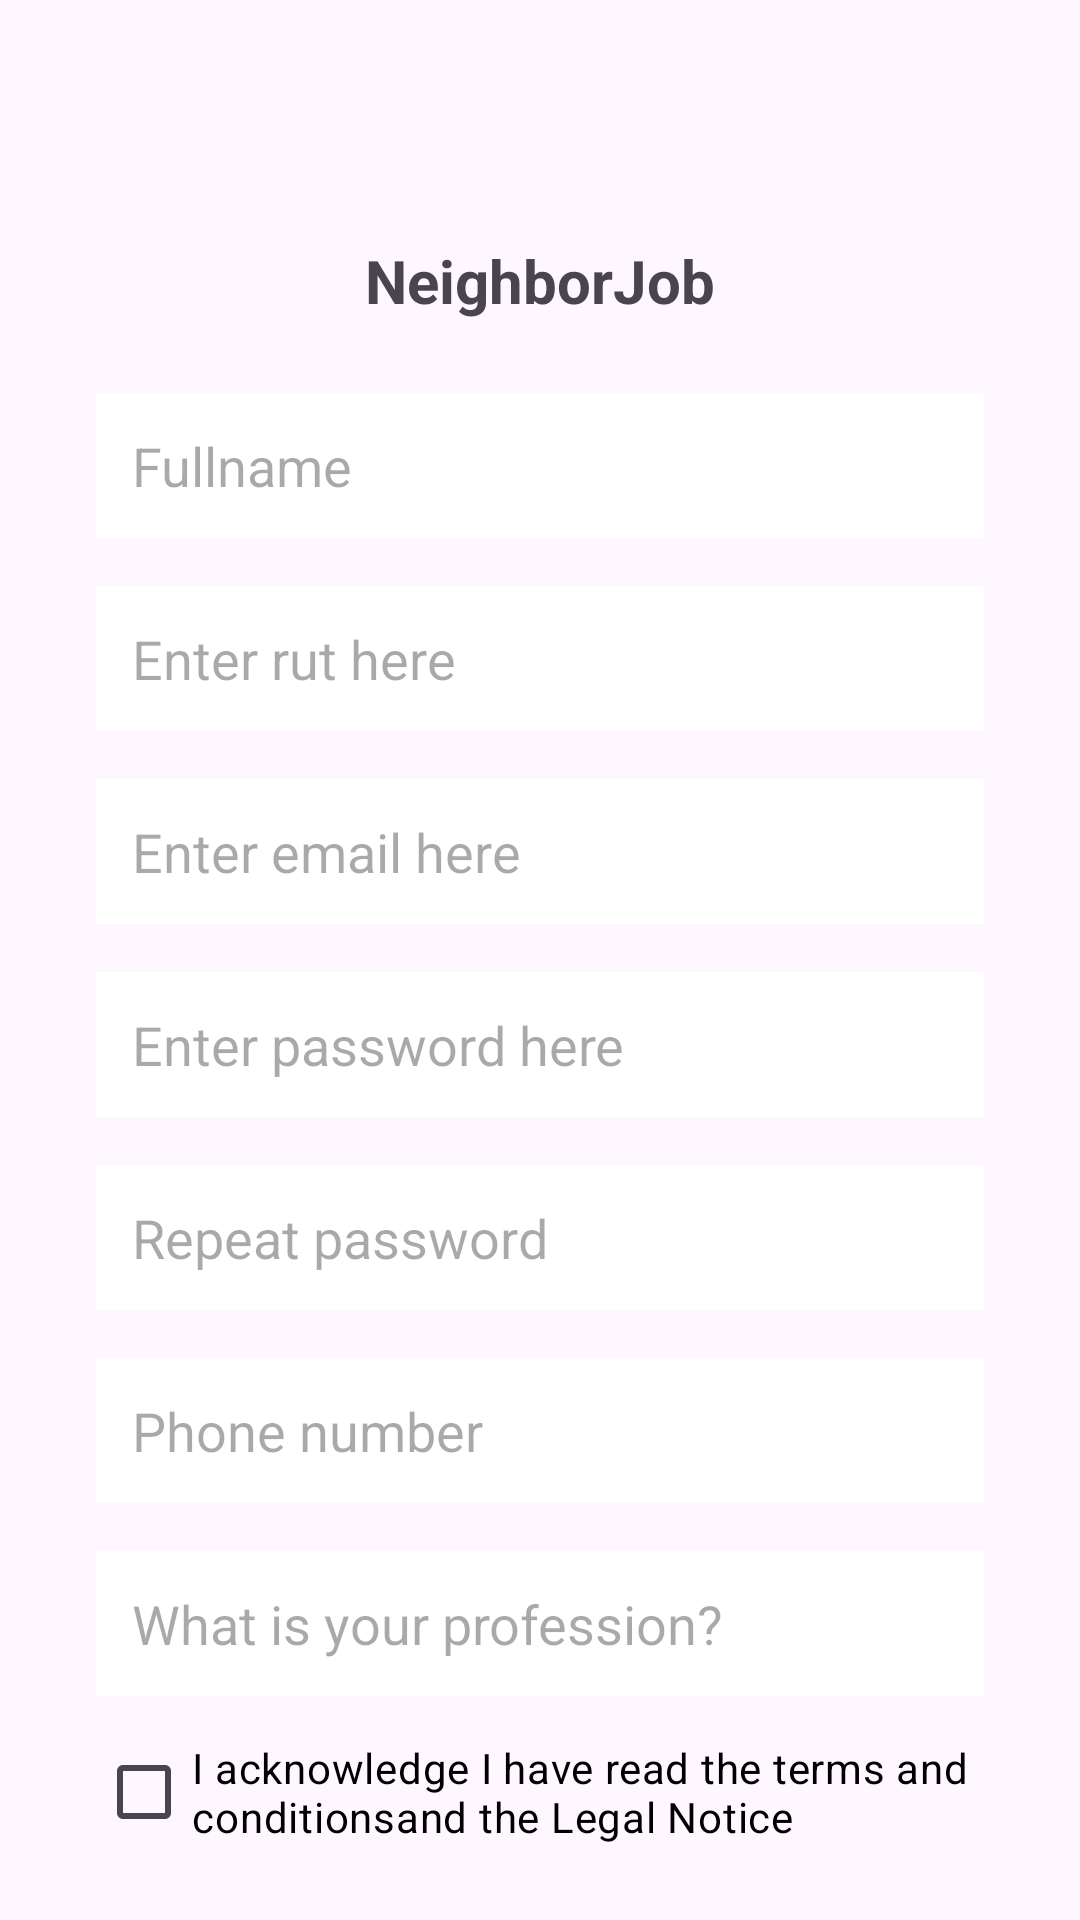

Write the Android layout XML for this screen, with the resource values it uses.
<!-- AndroidManifest.xml: application theme Theme.NeighborJob -->
<!-- res/layout/activity_registeremployeer.xml -->
<?xml version="1.0" encoding="utf-8"?>
<androidx.constraintlayout.widget.ConstraintLayout xmlns:android="http://schemas.android.com/apk/res/android"
    xmlns:app="http://schemas.android.com/apk/res-auto"
    xmlns:tools="http://schemas.android.com/tools"
    android:id="@+id/main"
    android:layout_width="match_parent"
    android:layout_height="match_parent"
    tools:context=".Register">

    <TextView
        android:id="@+id/textView"
        android:layout_width="wrap_content"
        android:layout_height="wrap_content"
        android:layout_marginTop="80dp"
        android:text="@string/neighborjob"
        android:textSize="20sp"
        android:textStyle="bold"
        app:layout_constraintEnd_toEndOf="parent"
        app:layout_constraintStart_toStartOf="parent"
        app:layout_constraintTop_toTopOf="parent" />

    <EditText
        android:id="@+id/editFullname"
        android:layout_width="0dp"
        android:layout_height="wrap_content"
        android:layout_marginStart="32dp"
        android:layout_marginTop="24dp"
        android:layout_marginEnd="32dp"
        android:hint="Fullname"
        android:inputType="textPersonName"
        android:minHeight="48dp"
        android:padding="12dp"
        android:background="@android:color/white"
        app:layout_constraintEnd_toEndOf="parent"
        app:layout_constraintStart_toStartOf="parent"
        app:layout_constraintTop_toBottomOf="@+id/textView" />

    <EditText
        android:id="@+id/editRut"
        android:layout_width="0dp"
        android:layout_height="wrap_content"
        android:layout_marginStart="32dp"
        android:layout_marginTop="16dp"
        android:layout_marginEnd="32dp"
        android:hint="Enter rut here"
        android:inputType="text"
        android:minHeight="48dp"
        android:padding="12dp"
        android:background="@android:color/white"
        app:layout_constraintEnd_toEndOf="parent"
        app:layout_constraintStart_toStartOf="parent"
        app:layout_constraintTop_toBottomOf="@+id/editFullname" />

    <EditText
        android:id="@+id/editTextEmail"
        android:layout_width="0dp"
        android:layout_height="wrap_content"
        android:layout_marginStart="32dp"
        android:layout_marginTop="16dp"
        android:layout_marginEnd="32dp"
        android:hint="Enter email here"
        android:inputType="textEmailAddress"
        android:minHeight="48dp"
        android:padding="12dp"
        android:background="@android:color/white"
        app:layout_constraintEnd_toEndOf="parent"
        app:layout_constraintStart_toStartOf="parent"
        app:layout_constraintTop_toBottomOf="@+id/editRut" />

    <EditText
        android:id="@+id/editTextPassword"
        android:layout_width="0dp"
        android:layout_height="wrap_content"
        android:layout_marginStart="32dp"
        android:layout_marginTop="16dp"
        android:layout_marginEnd="32dp"
        android:hint="Enter password here"
        android:inputType="textPassword"
        android:minHeight="48dp"
        android:padding="12dp"
        android:background="@android:color/white"
        app:layout_constraintEnd_toEndOf="parent"
        app:layout_constraintStart_toStartOf="parent"
        app:layout_constraintTop_toBottomOf="@+id/editTextEmail" />

    <EditText
        android:id="@+id/editRepeatPassword"
        android:layout_width="0dp"
        android:layout_height="wrap_content"
        android:layout_marginStart="32dp"
        android:layout_marginTop="16dp"
        android:layout_marginEnd="32dp"
        android:hint="Repeat password"
        android:inputType="textPassword"
        android:minHeight="48dp"
        android:padding="12dp"
        android:background="@android:color/white"
        app:layout_constraintEnd_toEndOf="parent"
        app:layout_constraintStart_toStartOf="parent"
        app:layout_constraintTop_toBottomOf="@+id/editTextPassword" />

    <EditText
        android:id="@+id/PhoneNumber"
        android:layout_width="0dp"
        android:layout_height="wrap_content"
        android:layout_marginStart="32dp"
        android:layout_marginTop="16dp"
        android:layout_marginEnd="32dp"
        android:hint="Phone number"
        android:inputType="phone"
        android:minHeight="48dp"
        android:padding="12dp"
        android:background="@android:color/white"
        app:layout_constraintEnd_toEndOf="parent"
        app:layout_constraintStart_toStartOf="parent"
        app:layout_constraintTop_toBottomOf="@+id/editRepeatPassword" />

    <EditText
        android:id="@+id/Profession"
        android:layout_width="0dp"
        android:layout_height="wrap_content"
        android:layout_marginStart="32dp"
        android:layout_marginTop="16dp"
        android:layout_marginEnd="32dp"
        android:hint="What is your profession?"
        android:inputType="phone"
        android:minHeight="48dp"
        android:padding="12dp"
        android:background="@android:color/white"
        app:layout_constraintEnd_toEndOf="parent"
        app:layout_constraintStart_toStartOf="parent"
        app:layout_constraintTop_toBottomOf="@+id/PhoneNumber" />


    <CheckBox
        android:id="@+id/checkBoxRememberMe"
        android:layout_width="wrap_content"
        android:layout_height="wrap_content"
        android:layout_marginStart="32dp"
        android:layout_marginTop="8dp"
        android:text="I acknowledge I have read the terms and
        conditionsand the Legal Notice"
        android:textColor="@android:color/black"
        app:layout_constraintStart_toStartOf="parent"
        app:layout_constraintTop_toBottomOf="@+id/Profession" />

    <Button
        android:id="@+id/btnLogin"
        android:textStyle="bold"
        android:backgroundTint="@color/buttonblue"
        android:layout_width="0dp"
        android:layout_height="wrap_content"
        android:layout_marginStart="32dp"
        android:layout_marginTop="16dp"
        android:layout_marginEnd="32dp"
        android:text="Register"
        android:padding="12dp"
        app:layout_constraintEnd_toEndOf="parent"
        app:layout_constraintStart_toStartOf="parent"
        app:layout_constraintTop_toBottomOf="@+id/checkBoxRememberMe" />


    <ImageView
        android:id="@+id/fondoAzul"
        android:layout_width="0dp"
        android:layout_height="0dp"
        android:scaleType="centerCrop"
        android:src="@drawable/fondoazul"
        app:layout_constraintBottom_toBottomOf="parent"
        app:layout_constraintEnd_toEndOf="parent"
        app:layout_constraintStart_toStartOf="parent"
        app:layout_constraintTop_toTopOf="parent" />

</androidx.constraintlayout.widget.ConstraintLayout>
<!-- resources referenced by this layout -->
<resources>
  <color name="buttonblue">#1E5A8A</color>
  <string name="neighborjob">NeighborJob</string>
  <style name="Theme.NeighborJob" parent="Base.Theme.NeighborJob" />
  <style name="Base.Theme.NeighborJob" parent="Theme.Material3.DayNight.NoActionBar">
          
          
      </style>
</resources>
